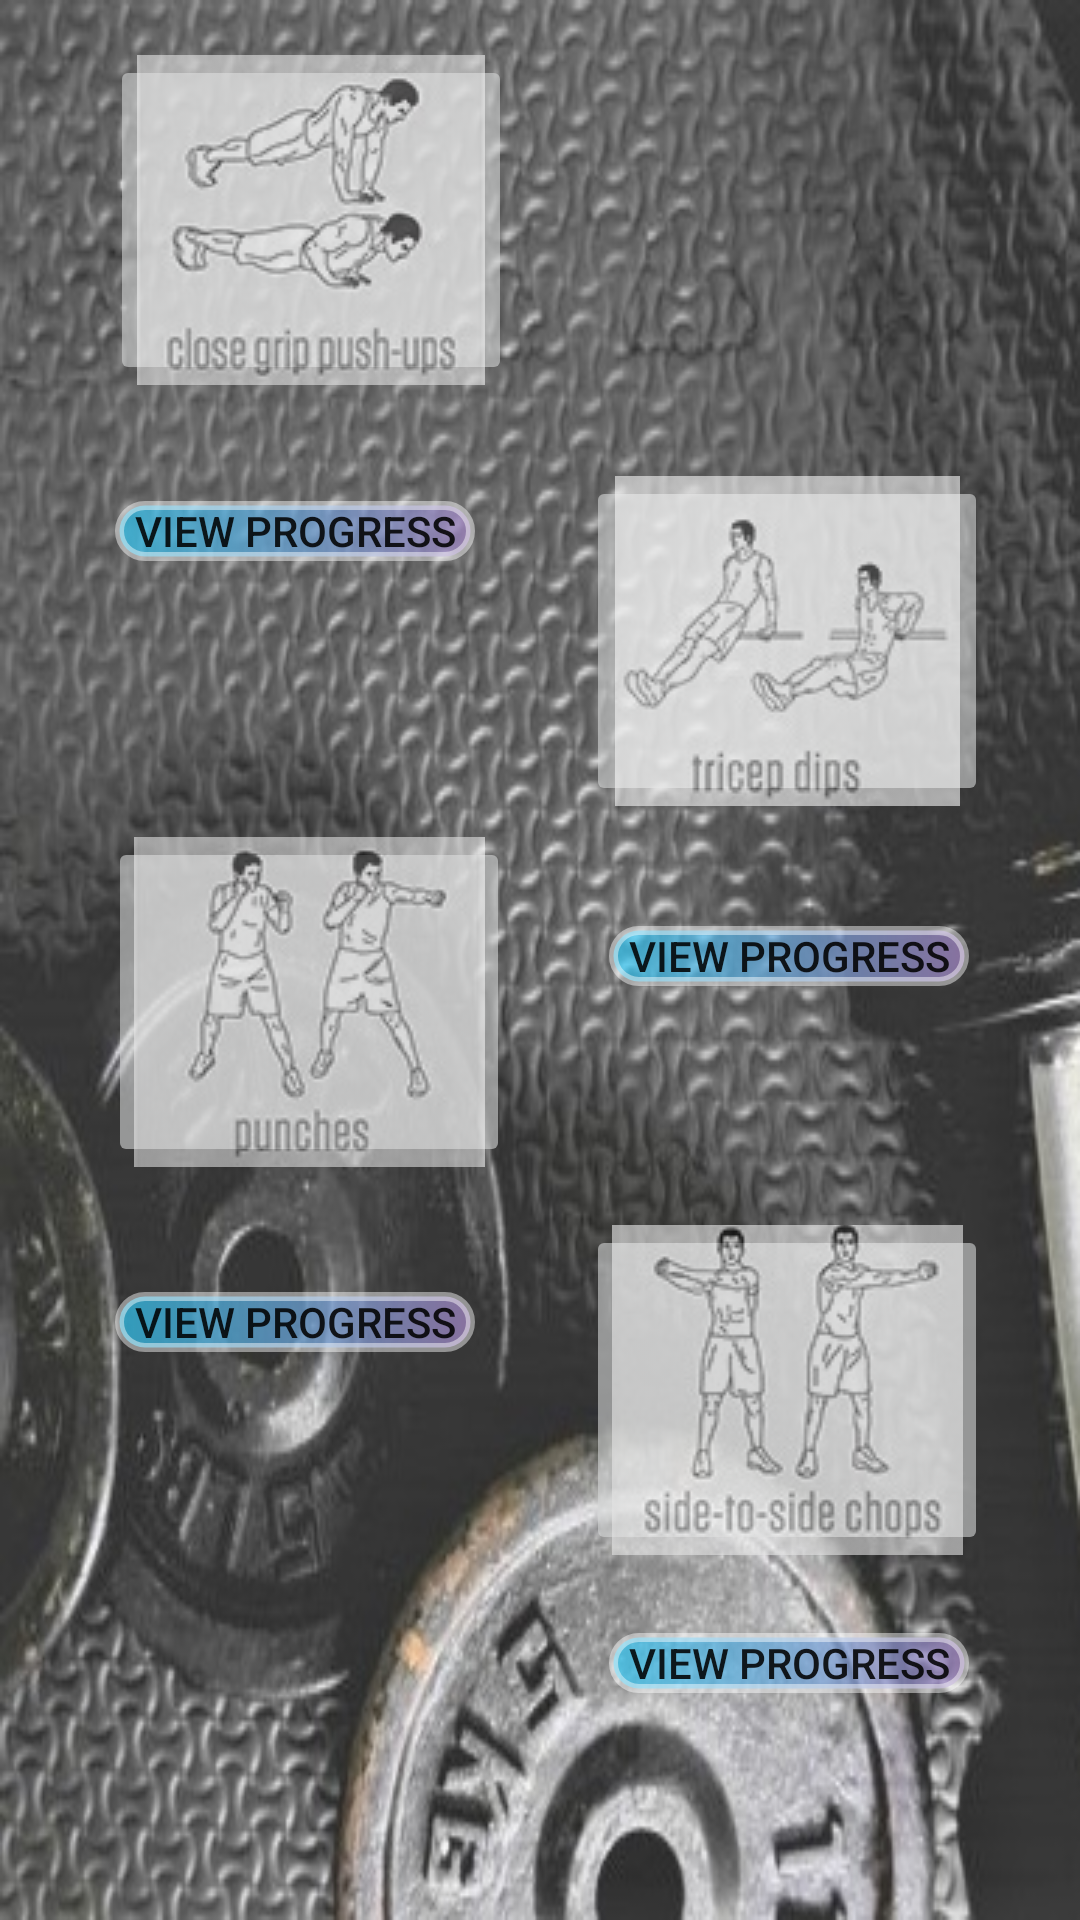

Here is an Android app screen rendered from its layout file. Give the layout XML and the strings, colors and styles it references.
<!-- AndroidManifest.xml: application theme Theme.AppCompat.Light -->
<!-- res/layout/activity_main14.xml -->
<?xml version="1.0" encoding="utf-8"?>
<android.support.constraint.ConstraintLayout xmlns:android="http://schemas.android.com/apk/res/android"
    xmlns:app="http://schemas.android.com/apk/res-auto"
    xmlns:tools="http://schemas.android.com/tools"
    android:layout_width="match_parent"
    android:layout_height="match_parent"
    tools:context=".Main14Activity"
    android:background="@drawable/backg2">

    <Button
        android:id="@+id/go3"
        android:layout_width="120dp"
        android:layout_height="20dp"
        android:layout_marginBottom="8dp"
        android:layout_marginEnd="36dp"
        android:layout_marginLeft="8dp"
        android:layout_marginRight="36dp"
        android:layout_marginStart="8dp"
        android:layout_marginTop="8dp"
        android:background="@drawable/shapeb"
        android:text="VIEW PROGRESS"
        app:layout_constraintBottom_toBottomOf="parent"
        app:layout_constraintEnd_toEndOf="parent"
        app:layout_constraintHorizontal_bias="0.995"
        app:layout_constraintStart_toStartOf="parent"
        app:layout_constraintTop_toTopOf="parent"
        app:layout_constraintVertical_bias="0.888" />

    <Button
        android:id="@+id/go2"
        android:layout_width="120dp"
        android:layout_height="20dp"
        android:layout_marginBottom="8dp"
        android:layout_marginEnd="8dp"
        android:layout_marginLeft="8dp"
        android:layout_marginRight="8dp"
        android:layout_marginStart="8dp"
        android:layout_marginTop="8dp"
        android:background="@drawable/shapeb"
        android:text="VIEW PROGRESS"
        app:layout_constraintBottom_toBottomOf="parent"
        app:layout_constraintEnd_toEndOf="parent"
        app:layout_constraintHorizontal_bias="0.135"
        app:layout_constraintStart_toStartOf="parent"
        app:layout_constraintTop_toTopOf="parent"
        app:layout_constraintVertical_bias="0.7" />

    <Button
        android:id="@+id/go1"
        android:layout_width="120dp"
        android:layout_height="20dp"
        android:layout_marginBottom="8dp"
        android:layout_marginEnd="36dp"
        android:layout_marginLeft="8dp"
        android:layout_marginRight="36dp"
        android:layout_marginStart="8dp"
        android:layout_marginTop="8dp"
        android:background="@drawable/shapeb"
        android:text="VIEW PROGRESS"
        app:layout_constraintBottom_toBottomOf="parent"
        app:layout_constraintEnd_toEndOf="parent"
        app:layout_constraintHorizontal_bias="0.995"
        app:layout_constraintStart_toStartOf="parent"
        app:layout_constraintTop_toTopOf="parent"
        app:layout_constraintVertical_bias="0.498" />

    <Button
        android:id="@+id/go"
        android:layout_width="120dp"
        android:layout_height="20dp"
        android:layout_marginBottom="8dp"
        android:layout_marginEnd="8dp"
        android:layout_marginLeft="8dp"
        android:layout_marginRight="8dp"
        android:layout_marginStart="8dp"
        android:layout_marginTop="8dp"
        android:background="@drawable/shapeb"
        android:text="VIEW PROGRESS"
        app:layout_constraintBottom_toBottomOf="parent"
        app:layout_constraintEnd_toEndOf="parent"
        app:layout_constraintHorizontal_bias="0.135"
        app:layout_constraintStart_toStartOf="parent"
        app:layout_constraintTop_toTopOf="parent"
        app:layout_constraintVertical_bias="0.263" />

    <ImageButton
        android:id="@+id/imageButton32"
        android:layout_width="134dp"
        android:layout_height="110dp"
        android:layout_marginBottom="8dp"
        android:layout_marginEnd="8dp"
        android:layout_marginLeft="8dp"
        android:layout_marginRight="8dp"
        android:layout_marginStart="8dp"
        android:layout_marginTop="8dp"
        android:alpha="0.60"
        app:layout_constraintBottom_toBottomOf="parent"
        app:layout_constraintEnd_toEndOf="parent"
        app:layout_constraintHorizontal_bias="0.136"
        app:layout_constraintStart_toStartOf="parent"
        app:layout_constraintTop_toTopOf="parent"
        app:layout_constraintVertical_bias="0.02"
        app:srcCompat="@drawable/tri1" />

    <ImageButton
        android:id="@+id/imageButton33"
        android:layout_width="134dp"
        android:layout_height="110dp"
        android:layout_marginBottom="8dp"
        android:layout_marginTop="8dp"
        android:alpha="0.60"
        app:layout_constraintBottom_toBottomOf="parent"
        app:layout_constraintEnd_toEndOf="parent"
        app:layout_constraintHorizontal_bias="0.864"
        app:layout_constraintStart_toStartOf="parent"
        app:layout_constraintTop_toTopOf="parent"
        app:layout_constraintVertical_bias="0.293"
        app:srcCompat="@drawable/tri2" />

    <ImageButton
        android:id="@+id/imageButton34"
        android:layout_width="134dp"
        android:layout_height="110dp"
        android:layout_marginBottom="8dp"
        android:layout_marginTop="8dp"
        android:alpha="0.60"
        app:layout_constraintBottom_toBottomOf="parent"
        app:layout_constraintEnd_toEndOf="parent"
        app:layout_constraintHorizontal_bias="0.16"
        app:layout_constraintStart_toStartOf="parent"
        app:layout_constraintTop_toTopOf="parent"
        app:layout_constraintVertical_bias="0.527"
        app:srcCompat="@drawable/tri3" />

    <ImageButton
        android:id="@+id/imageButton35"
        android:layout_width="134dp"
        android:layout_height="110dp"
        android:layout_marginBottom="8dp"
        android:layout_marginTop="8dp"
        android:alpha="0.60"
        app:layout_constraintBottom_toBottomOf="parent"
        app:layout_constraintEnd_toEndOf="parent"
        app:layout_constraintHorizontal_bias="0.864"
        app:layout_constraintStart_toStartOf="parent"
        app:layout_constraintTop_toTopOf="parent"
        app:layout_constraintVertical_bias="0.779"
        app:srcCompat="@drawable/tri4" />

</android.support.constraint.ConstraintLayout>
<!-- resources referenced by this layout -->
<resources>
  <!-- drawable backg2: jpg bitmap (drawable, 89364 bytes) -->
  <!-- drawable shapeb (drawable) -->
  <?xml version="1.0" encoding="utf-8"?>
  <shape xmlns:android="http://schemas.android.com/apk/res/android" >
      <stroke android:width="3dp"
          android:color="#75ffffff"/>
      <gradient
          android:startColor="#ad2eccfa"
          android:endColor="#b8a687c6"/>
      <corners
          android:bottomLeftRadius="10dp"
          android:bottomRightRadius="10dp"
          android:topLeftRadius="10dp"
          android:topRightRadius="10dp" />
  </shape>
  <!-- drawable tri1: bmp bitmap (drawable, 43902 bytes) -->
  <!-- drawable tri2: bmp bitmap (drawable, 44946 bytes) -->
  <!-- drawable tri3: bmp bitmap (drawable, 43350 bytes) -->
  <!-- drawable tri4: bmp bitmap (drawable, 46166 bytes) -->
</resources>
